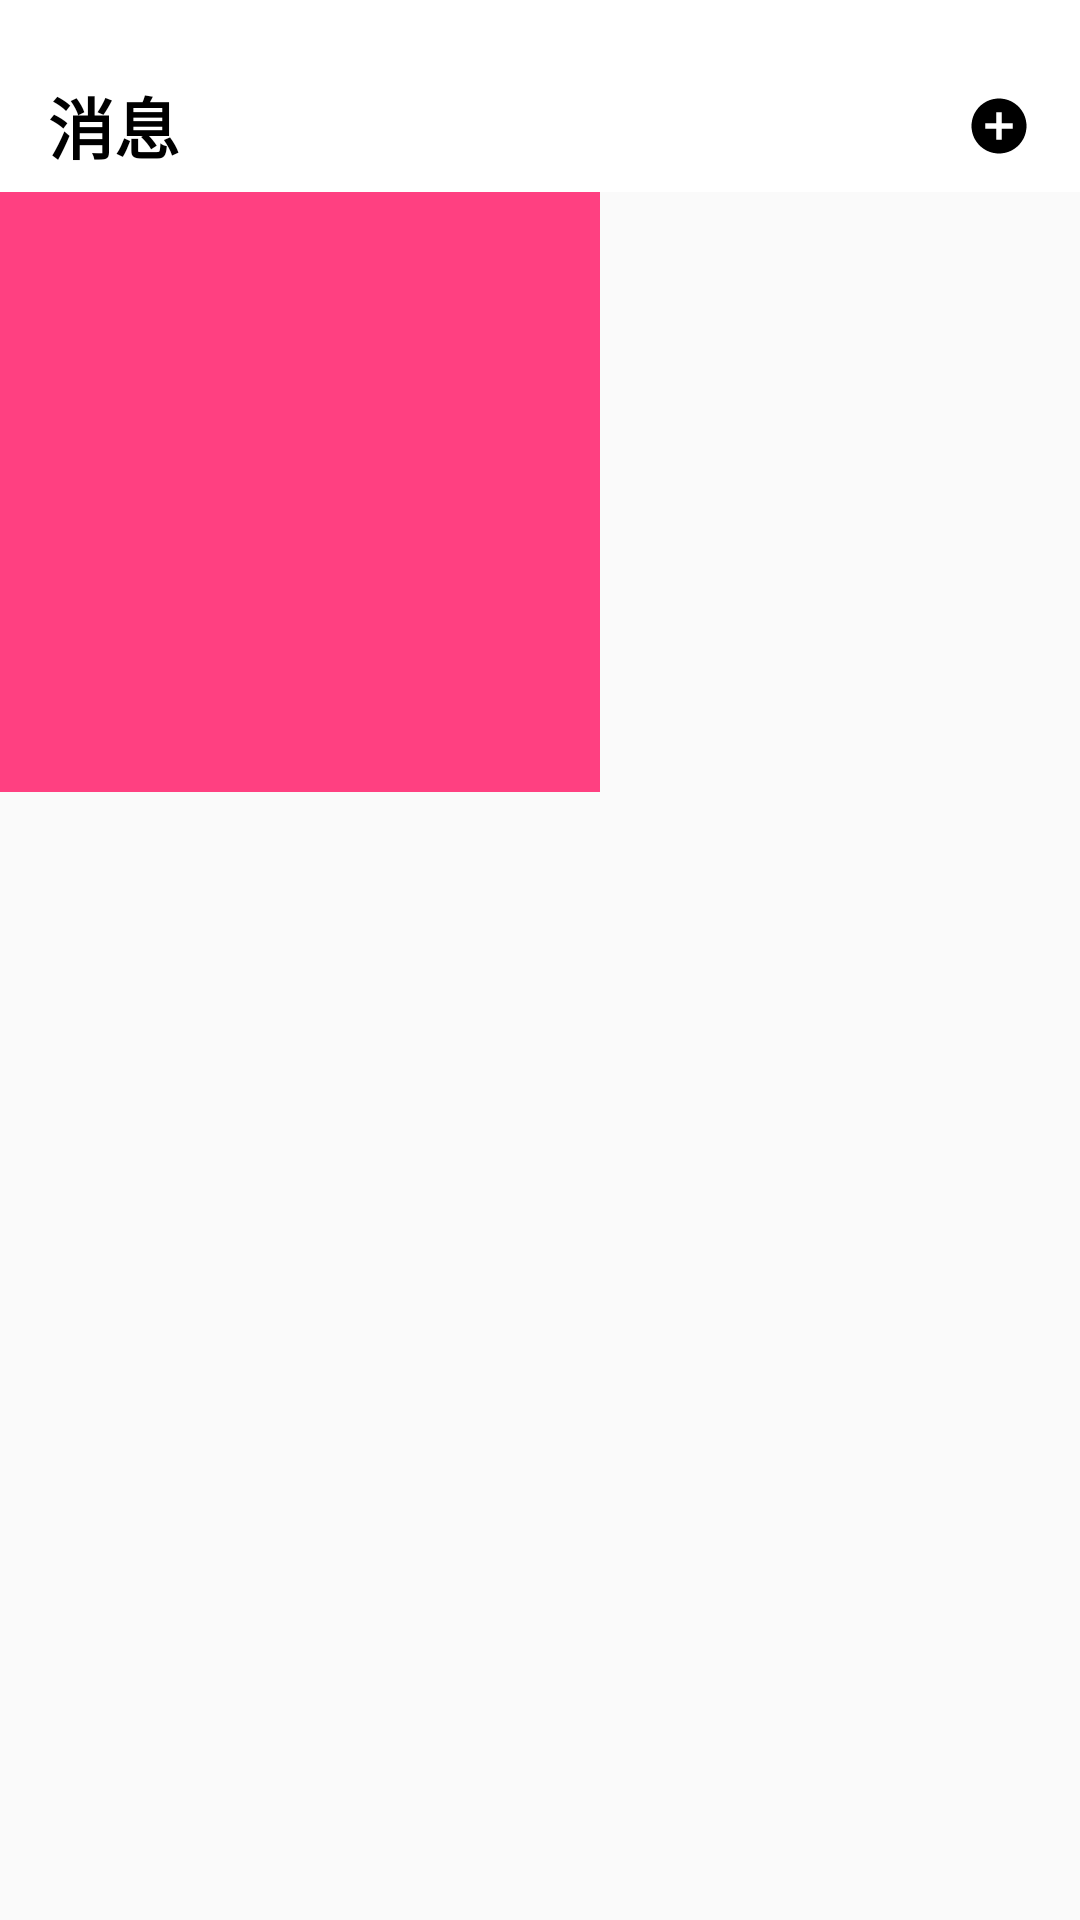

Write the Android layout XML for this screen, with the resource values it uses.
<!-- AndroidManifest.xml: application theme AppTheme -->
<!-- res/layout/fragment_frist.xml -->
<?xml version="1.0" encoding="utf-8"?>
<RelativeLayout xmlns:android="http://schemas.android.com/apk/res/android"
    xmlns:app="http://schemas.android.com/apk/res-auto"
    android:id="@+id/container"
    android:layout_width="match_parent"
    android:layout_height="match_parent">


    <android.support.v4.widget.NestedScrollView
        android:id="@+id/nest_scrollView"
        android:layout_width="match_parent"
        android:layout_height="match_parent"
        android:fitsSystemWindows="false"
        android:descendantFocusability="blocksDescendants">

        <LinearLayout
            android:layout_width="match_parent"
            android:layout_height="wrap_content"
            android:orientation="vertical">

            <View
                android:layout_width="match_parent"
                android:layout_height="64dp" />


            <View
                android:layout_width="200dp"
                android:layout_height="200dp"
                android:background="@color/colorAccent" />

            <View
                android:layout_width="200dp"
                android:layout_height="200dp"
                android:layout_margin="24dp" />

            <View
                android:layout_width="200dp"
                android:layout_height="200dp"
                android:layout_margin="24dp" />

            <View
                android:layout_width="200dp"
                android:layout_height="200dp"
                android:layout_margin="24dp" />

            <View
                android:layout_width="200dp"
                android:layout_height="200dp"
                android:layout_margin="24dp" />

            <View
                android:layout_width="200dp"
                android:layout_height="200dp"
                android:layout_margin="24dp"
                android:background="@color/colorAccent" />
        </LinearLayout>
    </android.support.v4.widget.NestedScrollView>

    <LinearLayout
        android:id="@+id/topbar_search"
        android:layout_width="match_parent"
        android:layout_height="wrap_content"
        android:fitsSystemWindows="false"
        android:orientation="vertical">

        <View
            android:layout_width="match_parent"
            android:background="@android:color/white"
            android:layout_height="20dp" />
        <RelativeLayout
            android:id="@+id/mobark_topbar_layout"
            android:layout_width="match_parent"
            android:layout_height="44dp"
            android:background="@android:color/white"
            android:paddingLeft="16dp"
            android:paddingRight="16dp">

            <TextView
                android:id="@+id/title"
                android:layout_width="wrap_content"
                android:layout_height="wrap_content"
                android:layout_centerVertical="true"
                android:text="消息"
                android:textColor="@android:color/black"
                android:textSize="22sp"
                android:textStyle="bold" />

            <ImageView
                android:id="@+id/iv_search"
                android:layout_width="22dp"
                android:layout_height="22dp"
                android:layout_alignParentRight="true"
                android:layout_centerVertical="true"
                android:background="@drawable/ic_add_circle_black_24dp"
                android:transitionName="@string/transition_title" />


        </RelativeLayout>

        <LinearLayout
            android:id="@+id/seach_bar"
            android:layout_width="match_parent"
            android:layout_height="wrap_content"
            android:gravity="center_vertical"
            android:paddingLeft="15dp"
            android:paddingRight="16dp"
            android:visibility="invisible"
            android:layout_below="@id/mobark_topbar_layout"
            android:orientation="horizontal">

            <EditText
                android:id="@+id/search_all"
                style="@style/style_search_tv"
                android:layout_width="0dp"
                android:layout_weight="1"
                android:hint="search_text"
                android:transitionName="@string/transition_title"
                />

            <TextView
                android:id="@+id/tv_cancle"
                android:text="取消"
                android:textSize="18dp"
                android:layout_width="wrap_content"
                android:layout_height="wrap_content" />
        </LinearLayout>
    </LinearLayout>


</RelativeLayout>
<!-- resources referenced by this layout -->
<resources>
  <color name="colorAccent">#FF4081</color>
  <!-- drawable ic_add_circle_black_24dp (drawable) -->
  <vector android:height="22dp" android:viewportHeight="24.0"
      android:viewportWidth="24.0" android:width="22dp" xmlns:android="http://schemas.android.com/apk/res/android">
      <path android:fillColor="#FF000000" android:pathData="M12,2C6.48,2 2,6.48 2,12s4.48,10 10,10 10,-4.48 10,-10S17.52,2 12,2zM17,13h-4v4h-2v-4L7,13v-2h4L11,7h2v4h4v2z"/>
  </vector>
  <string name="transition_title">title_transition</string>
  <style name="style_search_tv">
          <item name="android:layout_width">match_parent</item>
          <item name="android:layout_height">36dp</item>
          <item name="android:layout_marginStart">16dp</item>
          <item name="android:layout_marginEnd">16dp</item>
          <item name="android:layout_marginTop">8dp</item>
          <item name="android:layout_marginBottom">9.5dp</item>
          <item name="android:background">@drawable/bg_mobark_appsearch</item>
          <item name="android:drawablePadding">8dp</item>
          <item name="android:gravity">center_vertical</item>
          <item name="android:paddingStart">15dp</item>
          <item name="android:singleLine">true</item>
          <item name="android:textColorHint">@android:color/background_light</item>
          <item name="android:textSize">12sp</item>
      </style>
  <style name="AppTheme" parent="Theme.AppCompat.Light.NoActionBar">
          <item name="android:windowNoTitle">true</item>
          <item name="android:windowActionBar">false</item>
  
          
      </style>
  <!-- drawable bg_mobark_appsearch (drawable) -->
  <?xml version="1.0" encoding="utf-8"?>
  <selector xmlns:android="http://schemas.android.com/apk/res/android">
  
      <item android:state_pressed="true">
          <shape>
              <solid android:color="@android:color/background_dark" />
          </shape>
      </item>
  
      <item>
          <shape android:shape="rectangle">
              <solid android:color="#ffeeeeee" />
              <corners android:bottomLeftRadius="4dp" android:bottomRightRadius="4dp" android:topLeftRadius="4dp" android:topRightRadius="4dp" />
          </shape>
      </item>
  
  </selector>
</resources>
